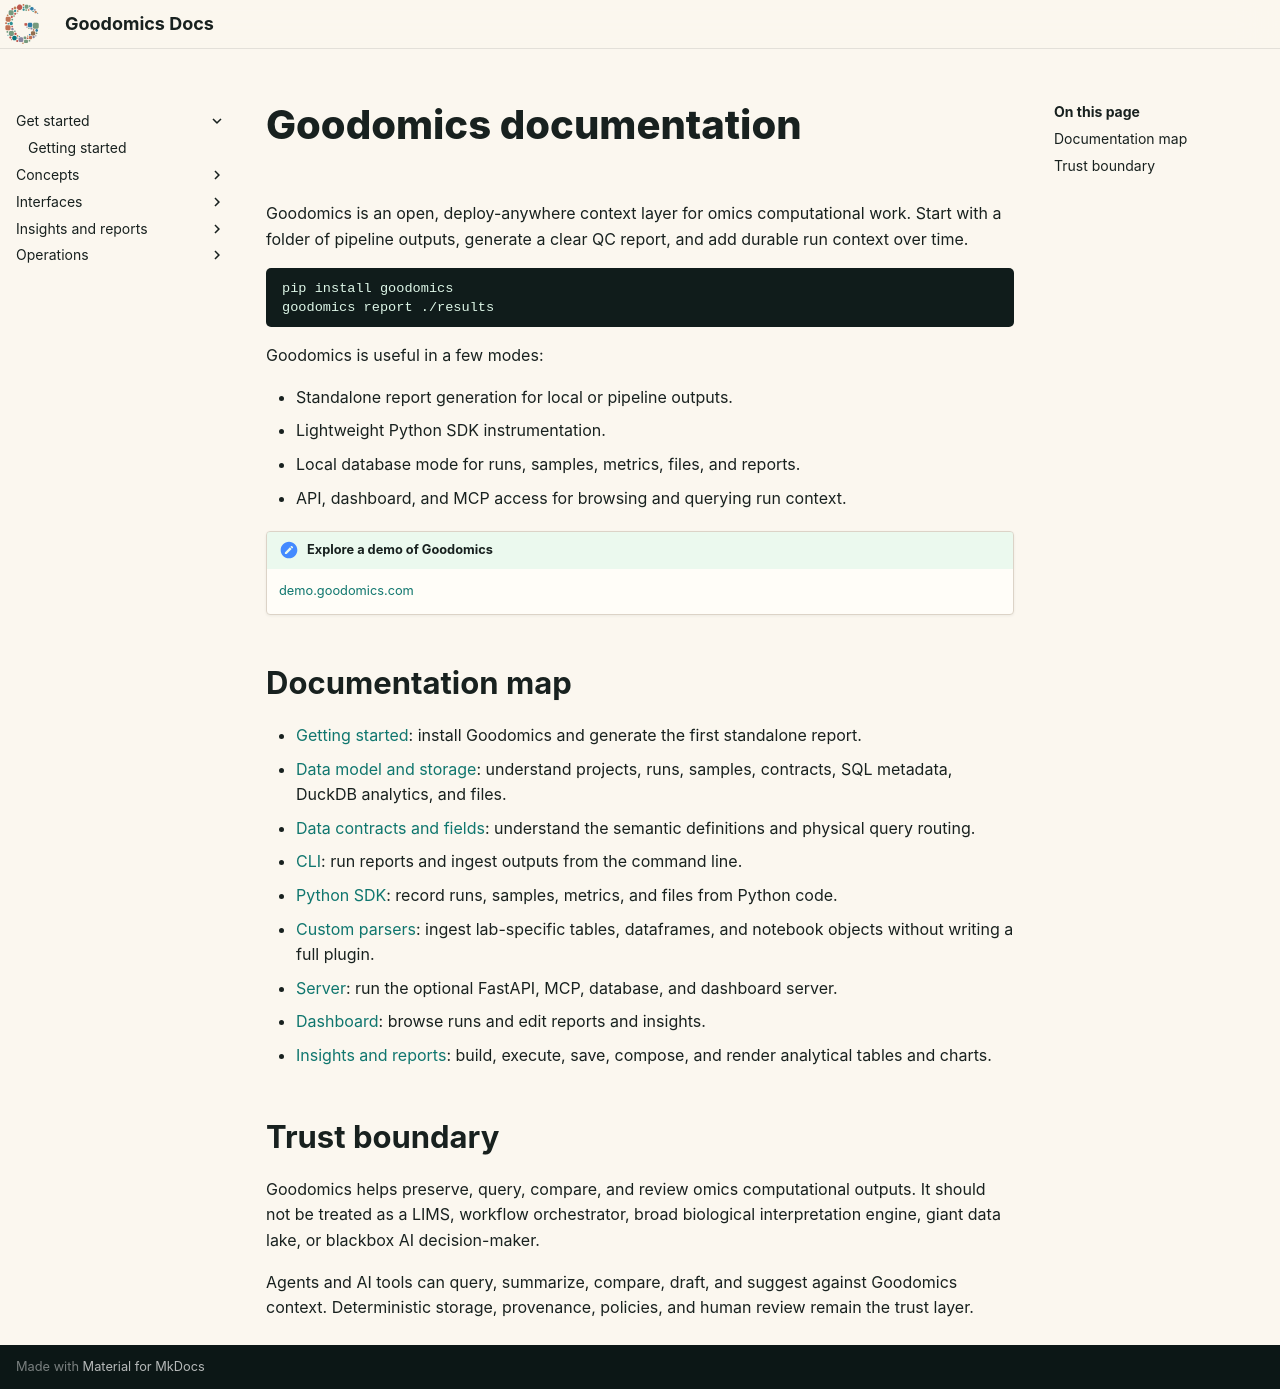

repository: murphycj/goodomics · page: index.html · generator: mkdocs

# Goodomics documentation

Goodomics is an open, deploy-anywhere context layer for omics computational
work. Start with a folder of pipeline outputs, generate a clear QC report, and
add durable run context over time.

```bash
pip install goodomics
goodomics report ./results
```

Goodomics is useful in a few modes:

- Standalone report generation for local or pipeline outputs.
- Lightweight Python SDK instrumentation.
- Local database mode for runs, samples, metrics, files, and reports.
- API, dashboard, and MCP access for browsing and querying run context.

!!! note "Explore a demo of Goodomics"
    [demo.goodomics.com](https://demo.goodomics.com)

## Documentation map

- [Getting started](getting-started.md): install Goodomics and generate the
  first standalone report.
- [Data model and storage](concepts/architecture.md): understand projects,
  runs, samples, contracts, SQL metadata, DuckDB analytics, and files.
- [Data contracts and fields](concepts/data-contracts.md): understand the
  semantic definitions and physical query routing.
- [CLI](interfaces/cli.md): run reports and ingest outputs from the command
  line.
- [Python SDK](interfaces/sdk.md): record runs, samples, metrics, and files from
  Python code.
- [Custom parsers](interfaces/custom-parsers.md): ingest lab-specific tables,
  dataframes, and notebook objects without writing a full plugin.
- [Server](interfaces/server.md): run the optional FastAPI, MCP, database, and
  dashboard server.
- [Dashboard](interfaces/dashboard.md): browse runs and edit reports and insights.
- [Insights and reports](reports/index.md): build, execute, save, compose, and
  render analytical tables and charts.

## Trust boundary

Goodomics helps preserve, query, compare, and review omics computational
outputs. It should not be treated as a LIMS, workflow orchestrator, broad
biological interpretation engine, giant data lake, or blackbox AI
decision-maker.

Agents and AI tools can query, summarize, compare, draft, and suggest against
Goodomics context. Deterministic storage, provenance, policies, and human review
remain the trust layer.
